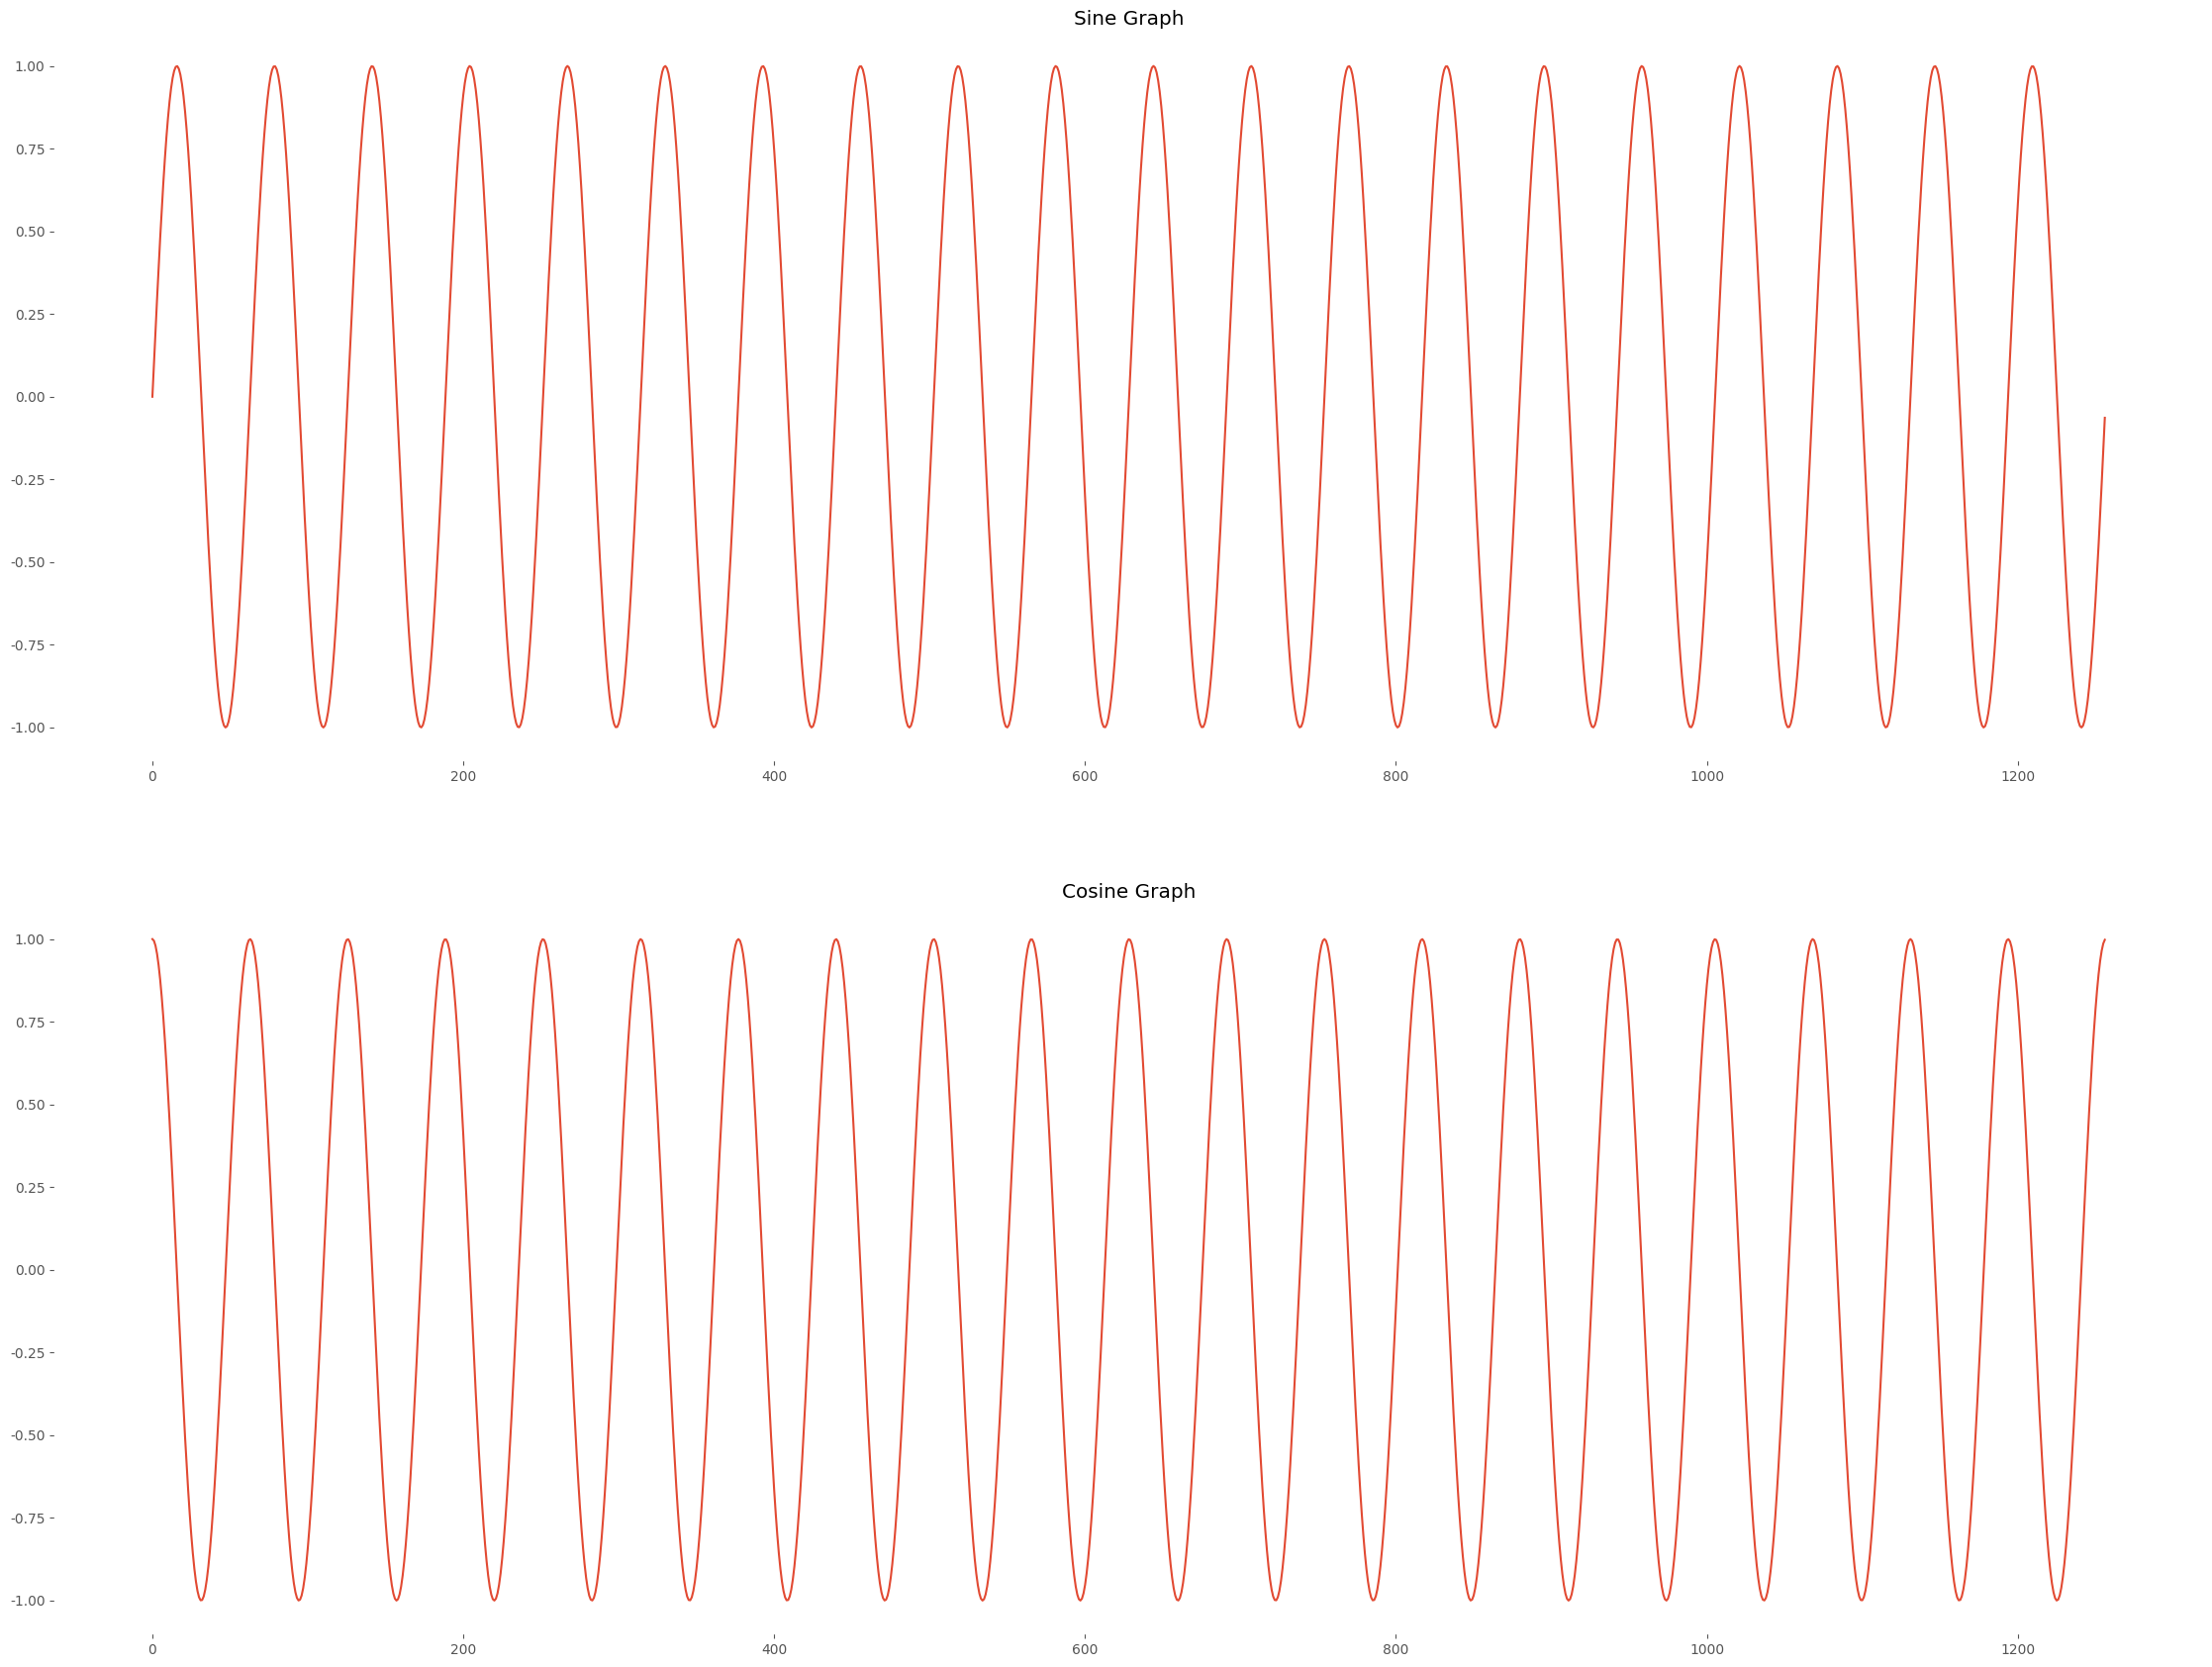

Here is the Python script that generated this plot:
from matplotlib import pyplot as plot
from matplotlib import style, rc
import numpy

plot.figure(figsize = (28, 21))
style.use('ggplot')

style.use('ggplot')
rc('font', **{'family': 'Comic Sans MS'})
plot.rcParams['axes.facecolor'] = '#FFFFFF'

np = numpy.arange(0, 40 * numpy.pi, 0.1)
x = numpy.sin(np)
y = numpy.cos(np)

ax2 = plot.subplot(211)
plot.plot(x)
plot.grid(True, linestyle = '--')

ax1 = plot.subplot(212)
plot.plot(y)
plot.title('Sin and Cos')

ax2.set_title('Sine Graph')
ax1.set_title('Cosine Graph')
plot.show()
